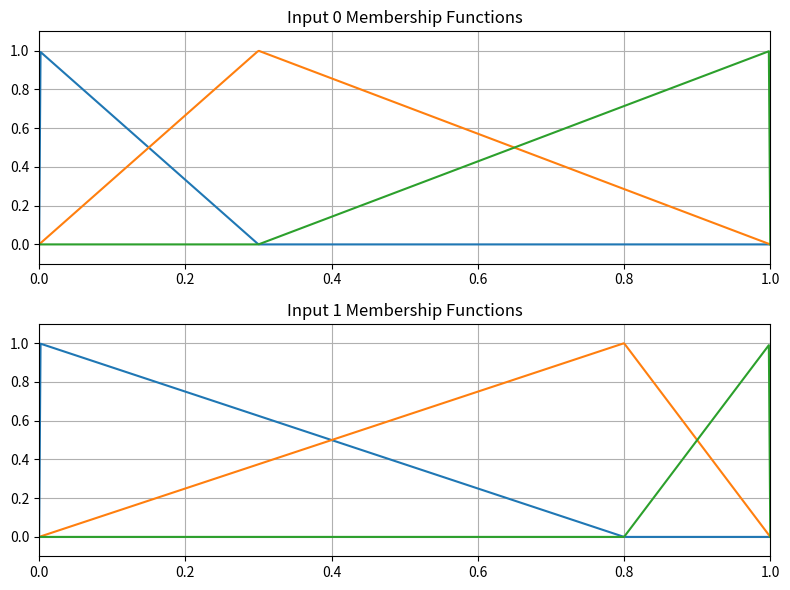

This chart was generated by the following Python code:
import numpy as np
import matplotlib.pyplot as plt
from typing import List, Tuple, Callable

# --------------------------------------------------------------
# 1. Triangular membership function
# --------------------------------------------------------------
def triangular_mf_vectorized(x: float, a: float, b: float, c: float) -> float:
    if x <= a or x >= c:
        return 0.0
    if a == b and x == a:
        return 1.0
    if b == c and x == c:
        return 1.0
    if x < b:
        return (x - a) / (b - a)
    return (c - x) / (c - b)


# --------------------------------------------------------------
# 2. Build three triangles per input with sum-to-one constraint
# --------------------------------------------------------------
def build_three_triangles(center_val: float):
    center_val = float(np.clip(center_val, 0.0, 1.0))

    # Triangles: left, center, right
    t0 = (0.0, 0.0, center_val if center_val > 0 else 1e-6)
    t1 = (0.0, center_val, 1.0)
    t2 = (center_val if center_val < 1 else 1 - 1e-6, 1.0, 1.0)

    triangles = [t0, t1, t2]

    # Correct lambda creation. Each MF is directly a function.
    mf_list = [
        (lambda a=a, b=b, c=c: (lambda x, aa=a, bb=b, cc=c:
            triangular_mf_vectorized(x, aa, bb, cc)))
        ()  # Call the wrapper immediately to get the function
        for (a, b, c) in triangles
    ]

    return mf_list, triangles


def build_all_input_mfs(center_values: List[float]):
    mf_sets = []
    triangle_sets = []
    for c in center_values:
        mfs, tris = build_three_triangles(c)
        mf_sets.append(mfs)
        triangle_sets.append(tris)
    return mf_sets, triangle_sets


# --------------------------------------------------------------
# 3. TSK Rule object
# --------------------------------------------------------------
class TSKRule:
    def __init__(self, mf_indices: Tuple[int], coeffs: np.ndarray):
        self.mf_indices = mf_indices
        self.coeffs = coeffs


# --------------------------------------------------------------
# 4. Build TSK tree
# --------------------------------------------------------------
def build_tsk_tree(mf_sets: List[List[Callable]], coeff_matrix: np.ndarray):
    from itertools import product
    rule_indices = list(product(*[range(3) for _ in mf_sets]))
    rules = [
        TSKRule(mf_indices=idx_tuple, coeffs=coeff_matrix[i])
        for i, idx_tuple in enumerate(rule_indices)
    ]
    return rules


# --------------------------------------------------------------
# 5. Rule evaluation
# --------------------------------------------------------------
def evaluate_rule(rule: TSKRule, mf_sets: List[List[Callable]], inputs: np.ndarray):
    mu = 1.0
    for dim, mf_idx in enumerate(rule.mf_indices):
        mf = mf_sets[dim][mf_idx]  # This must be a function
        mu *= mf(inputs[dim])      # Now this is safe

    y = rule.coeffs[0] + np.dot(rule.coeffs[1:], inputs)
    return mu, y


# --------------------------------------------------------------
# 6. Full TSK inference
# --------------------------------------------------------------
def tsk_tree_inference(rules: List[TSKRule], mf_sets: List[List[Callable]], inputs: np.ndarray):
    wsum = 0.0
    ysum = 0.0

    for rule in rules:
        mu, y = evaluate_rule(rule, mf_sets, inputs)
        if mu > 0.0:
            wsum += mu
            ysum += mu * y

    if wsum == 0.0:
        return 0.0
    return ysum / wsum


# --------------------------------------------------------------
# 7. Visualization for all MFs
# --------------------------------------------------------------
def visualize_membership_functions(triangle_sets: List[List[Tuple[float, float, float]]],
                                   resolution: int = 500):
    x = np.linspace(0, 1, resolution)

    num_inputs = len(triangle_sets)
    fig, axes = plt.subplots(num_inputs, 1, figsize=(8, 3 * num_inputs))

    if num_inputs == 1:
        axes = [axes]

    for idx, (triangles, ax) in enumerate(zip(triangle_sets, axes)):
        for t in triangles:
            a, b, c = t
            y = np.array([triangular_mf_vectorized(val, a, b, c) for val in x])
            ax.plot(x, y)

        ax.set_title(f"Input {idx} Membership Functions")
        ax.set_ylim([-0.1, 1.1])
        ax.set_xlim([0, 1])
        ax.grid(True)

    plt.tight_layout()
    plt.show()


# --------------------------------------------------------------
# Example usage
# --------------------------------------------------------------
if __name__ == "__main__":
    center_values = [0.3, 0.8]

    mf_sets, triangle_sets = build_all_input_mfs(center_values)
    visualize_membership_functions(triangle_sets)

    num_inputs = len(center_values)
    num_rules = 3 ** num_inputs
    coeff_matrix = np.random.uniform(-1, 1, size=(num_rules, num_inputs + 1))

    rules = build_tsk_tree(mf_sets, coeff_matrix)

    test_input = np.array([0.4, 0.9])
    output = tsk_tree_inference(rules, mf_sets, test_input)
    print("TSK output:", output)
